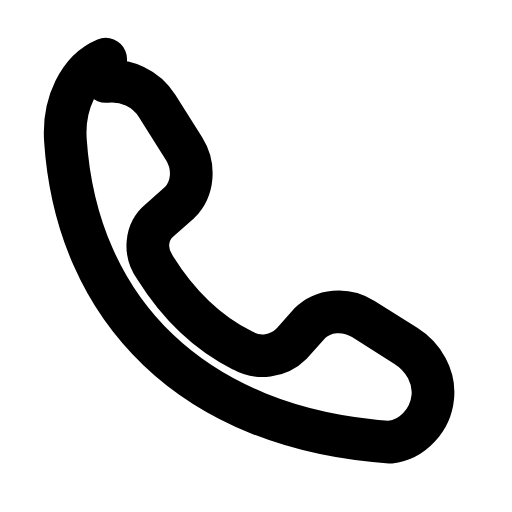
t = 0.00 s
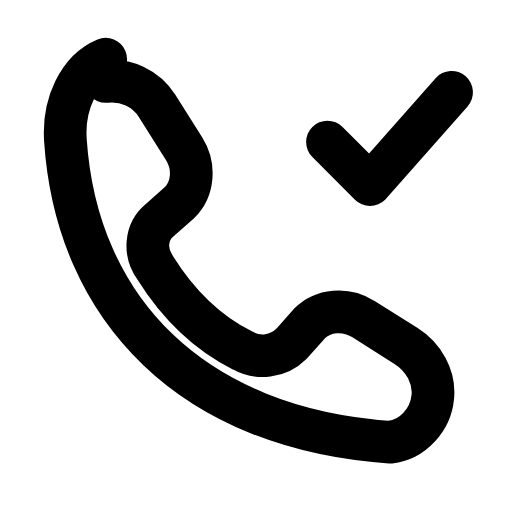
t = 0.26 s
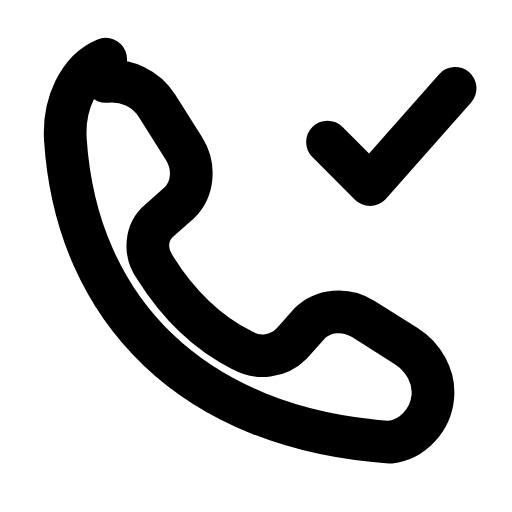
t = 0.44 s
t = 0.74 s: frame unchanged from t = 0.44 s, image omitted
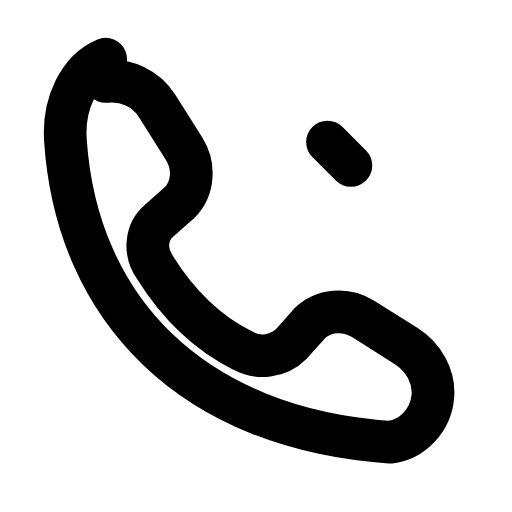
t = 0.93 s
t = 1.21 s: frame unchanged from t = 0.00 s, image omitted

The animated SVG that drew these frames (rendered in a browser with its animation timeline set to each time). Animation: 1 SMIL element (animate=1); one cycle of 1.40 s, repeats indefinitely.

<svg xmlns="http://www.w3.org/2000/svg" width="24" height="24" viewBox="0 0 24 24" fill="none"><g transform="translate(-0.61 -0.588) scale(1.05)"><path stroke="currentColor" stroke-width="1.905" stroke-linecap="round" stroke-linejoin="round" fill="none" d="M5.3 4.2C6.2 4.1 7.1 4.5 7.6 5.3L8.8 7.2C9.3 8 9.2 9 8.6 9.6L7.7 10.4C7.1 10.9 7 11.8 7.5 12.5C8.5 14.1 9.8 15.4 11.4 16.2C12.1 16.6 13 16.5 13.6 15.9L14.4 15C15 14.4 16 14.3 16.8 14.8L18.7 16C19.5 16.5 20 17.4 19.9 18.3C19.8 19.3 19 20.2 18 20.3C9.2 19.7 4 14.4 3.5 6.8C3.4 5.2 4.1 3.7 5.3 3.2Z"></path><path stroke="currentColor" stroke-width="1.905" stroke-linecap="round" stroke-linejoin="round" fill="none" d="M15.2 6.9L17.1 8.8L20.9 4.5" pathLength="1" stroke-dasharray="1"><animate attributeName="stroke-dashoffset" values="1;1;0;0;1;1;1" keyTimes="0;0.054;0.315;0.6;0.864;0.9;1" dur="1.4s" repeatCount="indefinite" calcMode="spline" keySplines="0.16 1 0.3 1;0.16 1 0.3 1;0.16 1 0.3 1;0.16 1 0.3 1;0.16 1 0.3 1;0.16 1 0.3 1"/></path></g></svg>
